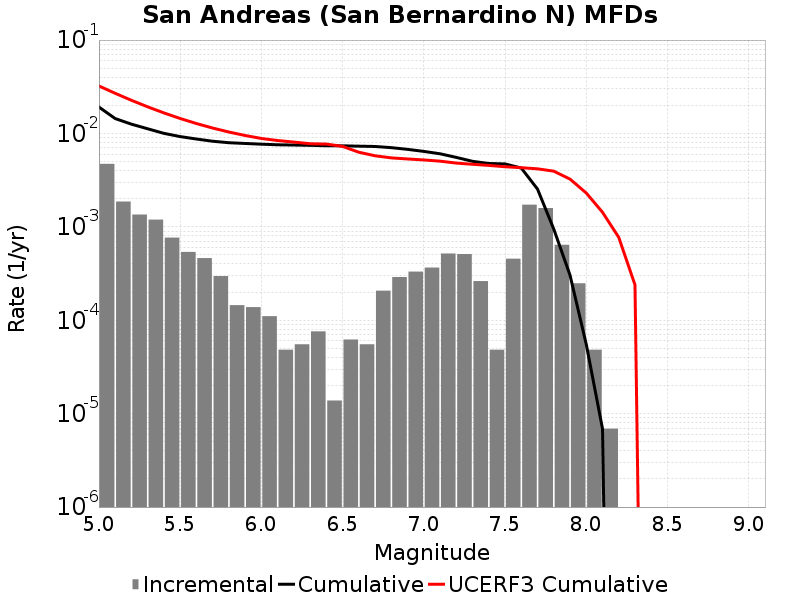

Data behind this chart, as committed beside it:
Magnitude, Incremental Rate, Cumulative Rate, UCERF3 Cumulative Rate
5.05, 0.004726, 0.01917, 0.03226
5.15, 0.001866, 0.01444, 0.02691
5.25, 0.001354, 0.01257, 0.02265
5.35, 0.001195, 0.01122, 0.01928
5.45, 7.6693227E-4, 0.01003, 0.0166
5.55, 5.389254E-4, 0.009258, 0.01447
5.65, 4.6292308E-4, 0.00872, 0.01277
5.75, 2.970999E-4, 0.008257, 0.01143
5.85, 1.450953E-4, 0.00796, 0.01036
5.95, 1.3818599E-4, 0.007814, 0.009514
6.05, 1.105488E-4, 0.007676, 0.00884
6.15, 4.83651E-5, 0.007566, 0.0084
6.25, 5.52744E-5, 0.007517, 0.008087
6.35, 7.6002296E-5, 0.007462, 0.007762
6.45, 1.38186E-5, 0.007386, 0.0077
6.55, 6.21837E-5, 0.007372, 0.007266
6.65, 5.52744E-5, 0.00731, 0.006296
6.75, 2.07279E-4, 0.007255, 0.005767
6.85, 2.901906E-4, 0.007047, 0.005476
6.95, 3.3164638E-4, 0.006757, 0.005333
7.05, 3.661929E-4, 0.006426, 0.005206
7.15, 5.181975E-4, 0.006059, 0.00505
7.25, 5.112882E-4, 0.005541, 0.004818
7.35, 2.625534E-4, 0.00503, 0.004678
7.45, 4.83651E-5, 0.004767, 0.004551
7.55, 4.560138E-4, 0.004719, 0.004402
7.65, 0.001727, 0.004263, 0.004301
7.75, 0.001589, 0.002536, 0.004181
7.85, 6.425649E-4, 9.465741E-4, 0.003947
7.95, 2.487348E-4, 3.0400918E-4, 0.003246
8.05, 4.83651E-5, 5.52744E-5, 0.002304
8.15, 6.9093E-6, 6.9093E-6, 0.001433
8.25, 0.0, 0.0, 7.7207497E-4
8.35, 0.0, 0.0, 2.3926099E-4
8.45, 0.0, 0.0, 0.0
8.55, 0.0, 0.0, 0.0
8.65, 0.0, 0.0, 0.0
8.75, 0.0, 0.0, 0.0
8.85, 0.0, 0.0, 0.0
8.95, 0.0, 0.0, 0.0
9.05, 0.0, 0.0, 0.0
